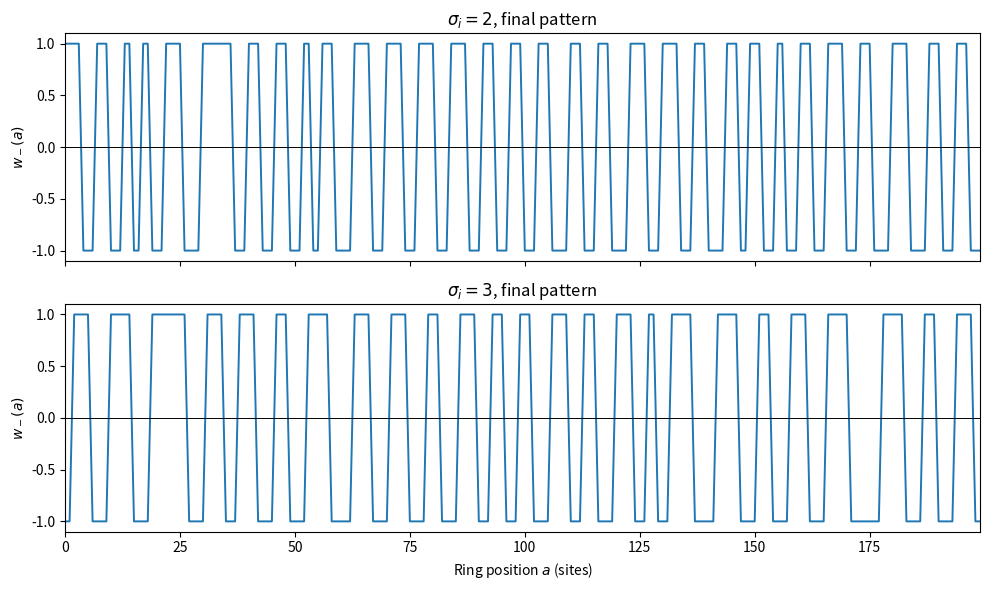

Write the Python code that produced this figure.
"""HW4 1(c): ocular-dominance stripe formation on a periodic ring."""

import argparse
from pathlib import Path

import matplotlib.pyplot as plt
import numpy as np

N = 200
DT = 0.02
END_TIME = 40.0
SIGMA_E = 1.0
SIGMA_I_VALUES = (2.0, 3.0)
N_CONDITIONS = 20


def ring_kernel(sigma_i, n=N):
    """Mexican-hat kernel sampled at shortest periodic distances."""
    distance = np.minimum(np.arange(n), n - np.arange(n))
    return np.exp(-distance**2 / (2 * SIGMA_E**2)) - (
        SIGMA_E / sigma_i
    ) * np.exp(-distance**2 / (2 * sigma_i**2))


def fastest_ring_mode(kernel):
    """Return the fastest positive nonuniform DFT mode and its period."""
    n = len(kernel)
    growth = np.fft.fft(kernel).real
    growth[0] = -np.inf
    mode = int(np.argmax(growth))
    if growth[mode] <= 0:
        raise RuntimeError("No growing nonuniform Fourier mode")
    mode = min(mode, n - mode)
    return mode, n / mode, growth


def stripe_period(weights):
    """Estimate one stripe-pair period from sign runs around the ring."""
    signs = np.where(weights >= 0, 1, -1)
    transitions = np.count_nonzero(signs != np.roll(signs, 1))
    pairs = max(1, transitions // 2)
    return len(weights) / pairs, pairs


def simulate(sigma_i, rng, *, n=N, dt=DT, end_time=END_TIME):
    kernel = ring_kernel(sigma_i, n)
    kernel_hat = np.fft.fft(kernel)
    weights = rng.normal(0.0, 0.01, n)
    for _ in range(round(end_time / dt)):
        weights += dt * np.fft.ifft(kernel_hat * np.fft.fft(weights)).real
        np.clip(weights, -1.0, 1.0, out=weights)
    return weights


def run(output_dir, seed=4370):
    output_dir.mkdir(parents=True, exist_ok=True)
    rng = np.random.default_rng(seed)
    fig, axes = plt.subplots(len(SIGMA_I_VALUES), 1, figsize=(10, 6), sharex=True)
    summaries = []
    for ax, sigma_i in zip(axes, SIGMA_I_VALUES):
        kernel = ring_kernel(sigma_i)
        mode, ring_period, _ = fastest_ring_mode(kernel)
        continuous_k = np.sqrt(
            4 * np.log(sigma_i / SIGMA_E) / (sigma_i**2 - SIGMA_E**2)
        )
        continuous_period = 2 * np.pi / continuous_k
        periods, pairs = [], []
        example = None
        for _ in range(N_CONDITIONS):
            example = simulate(sigma_i, rng)
            period, pair_count = stripe_period(example)
            periods.append(period)
            pairs.append(pair_count)
        ax.plot(np.arange(N), example, lw=1.4)
        ax.axhline(0, color="black", lw=0.7)
        ax.set(ylabel="$w_-(a)$", title=fr"$\sigma_i={sigma_i:g}$, final pattern")
        summaries.append((sigma_i, mode, continuous_period, ring_period,
                          float(np.mean(periods)), float(np.std(periods, ddof=1)),
                          float(np.mean(pairs))))
        np.savetxt(
            output_dir / f"1c_periods_sigma_i_{sigma_i:g}.csv",
            np.column_stack((periods, pairs)), delimiter=",",
            header="measured_period_sites,stripe_pairs", comments="",
        )
    axes[-1].set(xlabel="Ring position $a$ (sites)", xlim=(0, N - 1))
    fig.tight_layout()
    fig.savefig(output_dir / "1c_ocular_dominance.png", dpi=180)
    plt.close(fig)
    with (output_dir / "1c_summary.csv").open("w") as stream:
        stream.write("sigma_i,fastest_mode,continuous_period,ring_mode_period,"
                     "mean_measured_period,sd_measured_period,mean_stripe_pairs\n")
        for row in summaries:
            stream.write(",".join(f"{value:.8g}" for value in row) + "\n")
    for row in summaries:
        print("sigma_i={:.1f}: k_mode={}, continuous period={:.4f}, "
              "ring period={:.4f}, measured={:.4f} +/- {:.4f} sites, "
              "mean pairs={:.2f}".format(*row))


def main():
    parser = argparse.ArgumentParser(description=__doc__)
    parser.add_argument("--output-dir", type=Path, default=Path("hw4_results"))
    parser.add_argument("--seed", type=int, default=4370)
    args = parser.parse_args()
    run(args.output_dir, args.seed)


if __name__ == "__main__":
    main()
